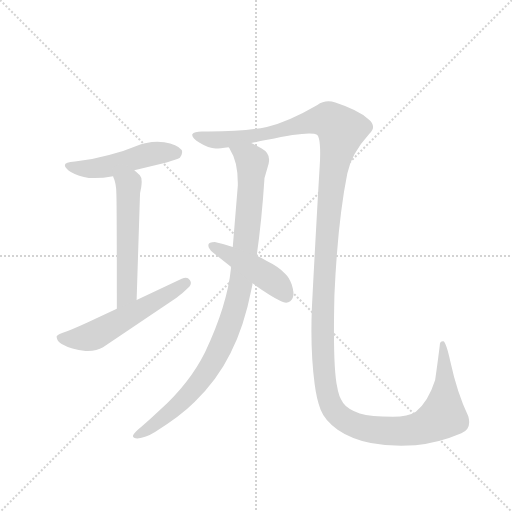
t = 0.00 s
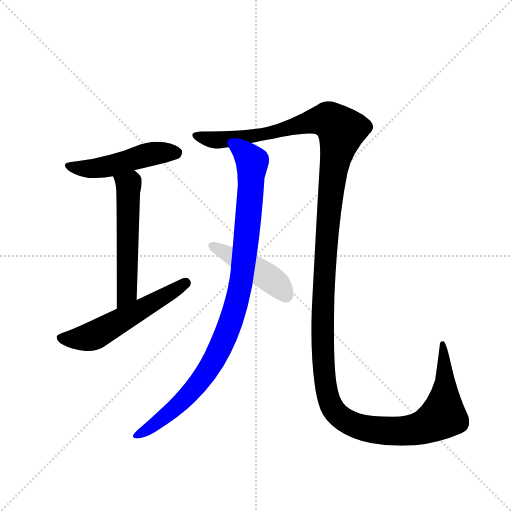
t = 4.68 s
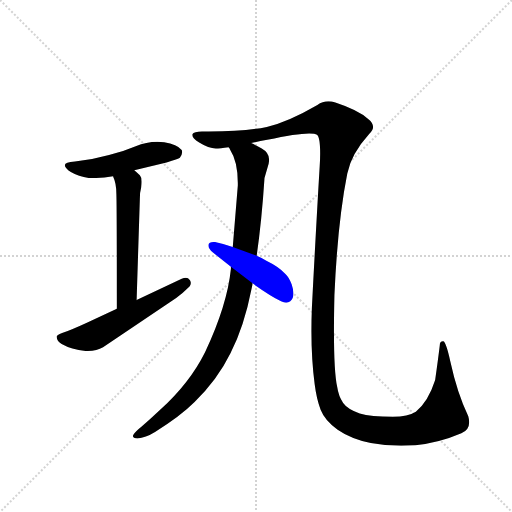
t = 4.92 s
t = 5.15 s: frame unchanged from t = 4.92 s, image omitted
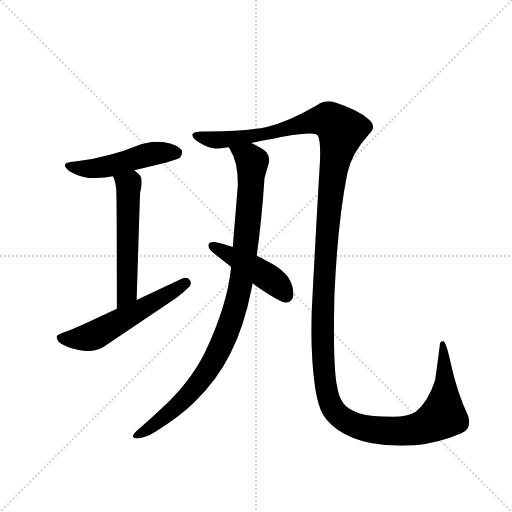
t = 5.38 s
t = 6.25 s: frame unchanged from t = 5.38 s, image omitted

The animated SVG that drew these frames (rendered in a browser with its animation timeline set to each time). Animation: 6 CSS @keyframes rules; one cycle of 6.25 s.

<svg version="1.1" viewBox="0 0 1024 1024" xmlns="http://www.w3.org/2000/svg">
  <g stroke="lightgray" stroke-dasharray="1,1" stroke-width="1" transform="scale(4, 4)">
    <line x1="0" y1="0" x2="256" y2="256"></line>
    <line x1="256" y1="0" x2="0" y2="256"></line>
    <line x1="128" y1="0" x2="128" y2="256"></line>
    <line x1="0" y1="128" x2="256" y2="128"></line>
  </g>
  <g transform="scale(0.92, -0.92) translate(60, -900)">
    <style type="text/css">
      
        @keyframes keyframes0 {
          from {
            stroke: blue;
            stroke-dashoffset: 496;
            stroke-width: 128;
          }
          62% {
            animation-timing-function: step-end;
            stroke: blue;
            stroke-dashoffset: 0;
            stroke-width: 128;
          }
          to {
            stroke: black;
            stroke-width: 1024;
          }
        }
        #make-me-a-hanzi-animation-0 {
          animation: keyframes0 0.6536458333333334s both;
          animation-delay: 0s;
          animation-timing-function: linear;
        }
      
        @keyframes keyframes1 {
          from {
            stroke: blue;
            stroke-dashoffset: 551;
            stroke-width: 128;
          }
          64% {
            animation-timing-function: step-end;
            stroke: blue;
            stroke-dashoffset: 0;
            stroke-width: 128;
          }
          to {
            stroke: black;
            stroke-width: 1024;
          }
        }
        #make-me-a-hanzi-animation-1 {
          animation: keyframes1 0.6984049479166666s both;
          animation-delay: 0.6536458333333334s;
          animation-timing-function: linear;
        }
      
        @keyframes keyframes2 {
          from {
            stroke: blue;
            stroke-dashoffset: 558;
            stroke-width: 128;
          }
          64% {
            animation-timing-function: step-end;
            stroke: blue;
            stroke-dashoffset: 0;
            stroke-width: 128;
          }
          to {
            stroke: black;
            stroke-width: 1024;
          }
        }
        #make-me-a-hanzi-animation-2 {
          animation: keyframes2 0.7041015625s both;
          animation-delay: 1.35205078125s;
          animation-timing-function: linear;
        }
      
        @keyframes keyframes3 {
          from {
            stroke: blue;
            stroke-dashoffset: 1616;
            stroke-width: 128;
          }
          84% {
            animation-timing-function: step-end;
            stroke: blue;
            stroke-dashoffset: 0;
            stroke-width: 128;
          }
          to {
            stroke: black;
            stroke-width: 1024;
          }
        }
        #make-me-a-hanzi-animation-3 {
          animation: keyframes3 1.5651041666666667s both;
          animation-delay: 2.05615234375s;
          animation-timing-function: linear;
        }
      
        @keyframes keyframes4 {
          from {
            stroke: blue;
            stroke-dashoffset: 994;
            stroke-width: 128;
          }
          76% {
            animation-timing-function: step-end;
            stroke: blue;
            stroke-dashoffset: 0;
            stroke-width: 128;
          }
          to {
            stroke: black;
            stroke-width: 1024;
          }
        }
        #make-me-a-hanzi-animation-4 {
          animation: keyframes4 1.0589192708333333s both;
          animation-delay: 3.621256510416667s;
          animation-timing-function: linear;
        }
      
        @keyframes keyframes5 {
          from {
            stroke: blue;
            stroke-dashoffset: 452;
            stroke-width: 128;
          }
          60% {
            animation-timing-function: step-end;
            stroke: blue;
            stroke-dashoffset: 0;
            stroke-width: 128;
          }
          to {
            stroke: black;
            stroke-width: 1024;
          }
        }
        #make-me-a-hanzi-animation-5 {
          animation: keyframes5 0.6178385416666666s both;
          animation-delay: 4.68017578125s;
          animation-timing-function: linear;
        }
      
    </style>
    
      <path d="M 232 530 L 302 547 Q 328 554 331 557 Q 336 564 336 569 Q 336 572 335 574 Q 325 587 297 591 Q 289 592 282 592 Q 258 592 235 582 Q 207 570 177 563 Q 142 553 103 549 Q 81 548 81 541 Q 81 535 94 526 Q 111 516 133 513 L 145 513 Q 164 513 186 517 L 232 530 Z" fill="lightgray"></path>
    
      <path d="M 237 248 L 244 467 Q 244 483 247 493 Q 248 500 248 505 Q 248 515 244 519 Q 236 527 232 530 C 209 550 176 545 186 517 L 186 516 Q 193 502 193 478 Q 194 451 194 229 C 194 199 236 218 237 248 Z" fill="lightgray"></path>
    
      <path d="M 194 229 L 130 199 Q 93 182 75 176 Q 63 171 63 168 Q 64 158 74 152 Q 95 140 126 137 L 131 137 Q 151 137 164 145 L 323 252 Q 337 262 352 277 Q 355 281 355 285 Q 355 288 353 291 Q 349 296 344 296 Q 340 296 335 294 L 237 248 L 194 229 Z" fill="lightgray"></path>
    
      <path d="M 618 231 Q 617 205 617 180 Q 617 119 624 65 Q 628 33 637 9 Q 647 -16 674 -34 Q 703 -54 746 -63 Q 777 -69 812 -69 Q 827 -69 843 -68 Q 894 -63 943 -42 Q 960 -35 960 -18 Q 960 -12 958 -5 Q 934 45 919 114 Q 910 155 904 158 L 903 158 Q 896 158 896 149 Q 892 116 886 74 Q 871 27 844 5 Q 827 -6 794 -6 Q 746 -6 722 1 Q 695 11 686 24 Q 676 38 673 59 Q 666 91 666 179 Q 666 214 667 258 Q 674 418 695 523 Q 704 566 743 609 Q 751 617 751 624 Q 751 633 741 641 Q 718 661 669 677 Q 661 680 654 680 Q 641 680 630 672 Q 568 636 520 624 Q 473 614 394 614 L 379 614 Q 362 614 358 608 L 358 606 Q 358 600 373 590 Q 394 577 409 577 Q 418 577 437 580 L 486 589 Q 502 593 521 596 Q 585 610 612 610 Q 625 610 629 607 Q 636 602 636 566 Q 636 554 635 539 Q 627 405 618 231 Z" fill="lightgray"></path>
    
      <path d="M 437 580 Q 439 578 440 575 Q 457 549 457 502 L 457 497 L 446 363 L 442 320 L 442 316 Q 434 237 386 135 Q 353 68 287 8 Q 266 -12 248 -27 Q 233 -39 230 -45 Q 229 -47 229 -48 Q 229 -53 239 -53 Q 256 -52 277 -39 Q 332 -5 363 26 Q 413 75 441 132 Q 471 191 487 273 Q 489 280 489 284 L 498 344 Q 509 420 515 513 L 524 544 Q 525 549 525 553 Q 525 568 509 577 Q 495 585 486 589 C 459 603 423 606 437 580 Z" fill="lightgray"></path>
    
      <path d="M 446 363 Q 426 370 407 374 Q 394 374 393 368 L 393 366 Q 393 360 403 351 L 442 320 L 489 284 Q 527 257 551 245 Q 557 242 562 242 Q 567 242 571 245 Q 578 251 578 262 Q 578 270 574 282 Q 568 298 561 304 Q 546 320 519 333 Q 508 340 498 344 L 446 363 Z" fill="lightgray"></path>
    
    
      <clipPath id="make-me-a-hanzi-clip-0">
        <path d="M 232 530 L 302 547 Q 328 554 331 557 Q 336 564 336 569 Q 336 572 335 574 Q 325 587 297 591 Q 289 592 282 592 Q 258 592 235 582 Q 207 570 177 563 Q 142 553 103 549 Q 81 548 81 541 Q 81 535 94 526 Q 111 516 133 513 L 145 513 Q 164 513 186 517 L 232 530 Z"></path>
      </clipPath>
      <path clip-path="url(#make-me-a-hanzi-clip-0)" d="M 88 540 L 118 533 L 151 534 L 268 565 L 323 569" fill="none" id="make-me-a-hanzi-animation-0" stroke-dasharray="368 736" stroke-linecap="round"></path>
    
      <clipPath id="make-me-a-hanzi-clip-1">
        <path d="M 237 248 L 244 467 Q 244 483 247 493 Q 248 500 248 505 Q 248 515 244 519 Q 236 527 232 530 C 209 550 176 545 186 517 L 186 516 Q 193 502 193 478 Q 194 451 194 229 C 194 199 236 218 237 248 Z"></path>
      </clipPath>
      <path clip-path="url(#make-me-a-hanzi-clip-1)" d="M 194 517 L 220 498 L 215 263 L 197 242" fill="none" id="make-me-a-hanzi-animation-1" stroke-dasharray="423 846" stroke-linecap="round"></path>
    
      <clipPath id="make-me-a-hanzi-clip-2">
        <path d="M 194 229 L 130 199 Q 93 182 75 176 Q 63 171 63 168 Q 64 158 74 152 Q 95 140 126 137 L 131 137 Q 151 137 164 145 L 323 252 Q 337 262 352 277 Q 355 281 355 285 Q 355 288 353 291 Q 349 296 344 296 Q 340 296 335 294 L 237 248 L 194 229 Z"></path>
      </clipPath>
      <path clip-path="url(#make-me-a-hanzi-clip-2)" d="M 73 166 L 110 163 L 146 171 L 344 285" fill="none" id="make-me-a-hanzi-animation-2" stroke-dasharray="430 860" stroke-linecap="round"></path>
    
      <clipPath id="make-me-a-hanzi-clip-3">
        <path d="M 618 231 Q 617 205 617 180 Q 617 119 624 65 Q 628 33 637 9 Q 647 -16 674 -34 Q 703 -54 746 -63 Q 777 -69 812 -69 Q 827 -69 843 -68 Q 894 -63 943 -42 Q 960 -35 960 -18 Q 960 -12 958 -5 Q 934 45 919 114 Q 910 155 904 158 L 903 158 Q 896 158 896 149 Q 892 116 886 74 Q 871 27 844 5 Q 827 -6 794 -6 Q 746 -6 722 1 Q 695 11 686 24 Q 676 38 673 59 Q 666 91 666 179 Q 666 214 667 258 Q 674 418 695 523 Q 704 566 743 609 Q 751 617 751 624 Q 751 633 741 641 Q 718 661 669 677 Q 661 680 654 680 Q 641 680 630 672 Q 568 636 520 624 Q 473 614 394 614 L 379 614 Q 362 614 358 608 L 358 606 Q 358 600 373 590 Q 394 577 409 577 Q 418 577 437 580 L 486 589 Q 502 593 521 596 Q 585 610 612 610 Q 625 610 629 607 Q 636 602 636 566 Q 636 554 635 539 Q 627 405 618 231 Z"></path>
      </clipPath>
      <path clip-path="url(#make-me-a-hanzi-clip-3)" d="M 364 607 L 398 596 L 465 600 L 638 639 L 654 639 L 682 617 L 655 446 L 641 211 L 646 75 L 658 23 L 674 -2 L 717 -26 L 793 -38 L 846 -33 L 894 -11 L 903 -4 L 907 31 L 904 153" fill="none" id="make-me-a-hanzi-animation-3" stroke-dasharray="1488 2976" stroke-linecap="round"></path>
    
      <clipPath id="make-me-a-hanzi-clip-4">
        <path d="M 437 580 Q 439 578 440 575 Q 457 549 457 502 L 457 497 L 446 363 L 442 320 L 442 316 Q 434 237 386 135 Q 353 68 287 8 Q 266 -12 248 -27 Q 233 -39 230 -45 Q 229 -47 229 -48 Q 229 -53 239 -53 Q 256 -52 277 -39 Q 332 -5 363 26 Q 413 75 441 132 Q 471 191 487 273 Q 489 280 489 284 L 498 344 Q 509 420 515 513 L 524 544 Q 525 549 525 553 Q 525 568 509 577 Q 495 585 486 589 C 459 603 423 606 437 580 Z"></path>
      </clipPath>
      <path clip-path="url(#make-me-a-hanzi-clip-4)" d="M 443 580 L 488 548 L 468 310 L 450 225 L 410 125 L 372 68 L 315 8 L 235 -48" fill="none" id="make-me-a-hanzi-animation-4" stroke-dasharray="866 1732" stroke-linecap="round"></path>
    
      <clipPath id="make-me-a-hanzi-clip-5">
        <path d="M 446 363 Q 426 370 407 374 Q 394 374 393 368 L 393 366 Q 393 360 403 351 L 442 320 L 489 284 Q 527 257 551 245 Q 557 242 562 242 Q 567 242 571 245 Q 578 251 578 262 Q 578 270 574 282 Q 568 298 561 304 Q 546 320 519 333 Q 508 340 498 344 L 446 363 Z"></path>
      </clipPath>
      <path clip-path="url(#make-me-a-hanzi-clip-5)" d="M 402 367 L 522 298 L 562 257" fill="none" id="make-me-a-hanzi-animation-5" stroke-dasharray="324 648" stroke-linecap="round"></path>
    
  </g>
</svg>
